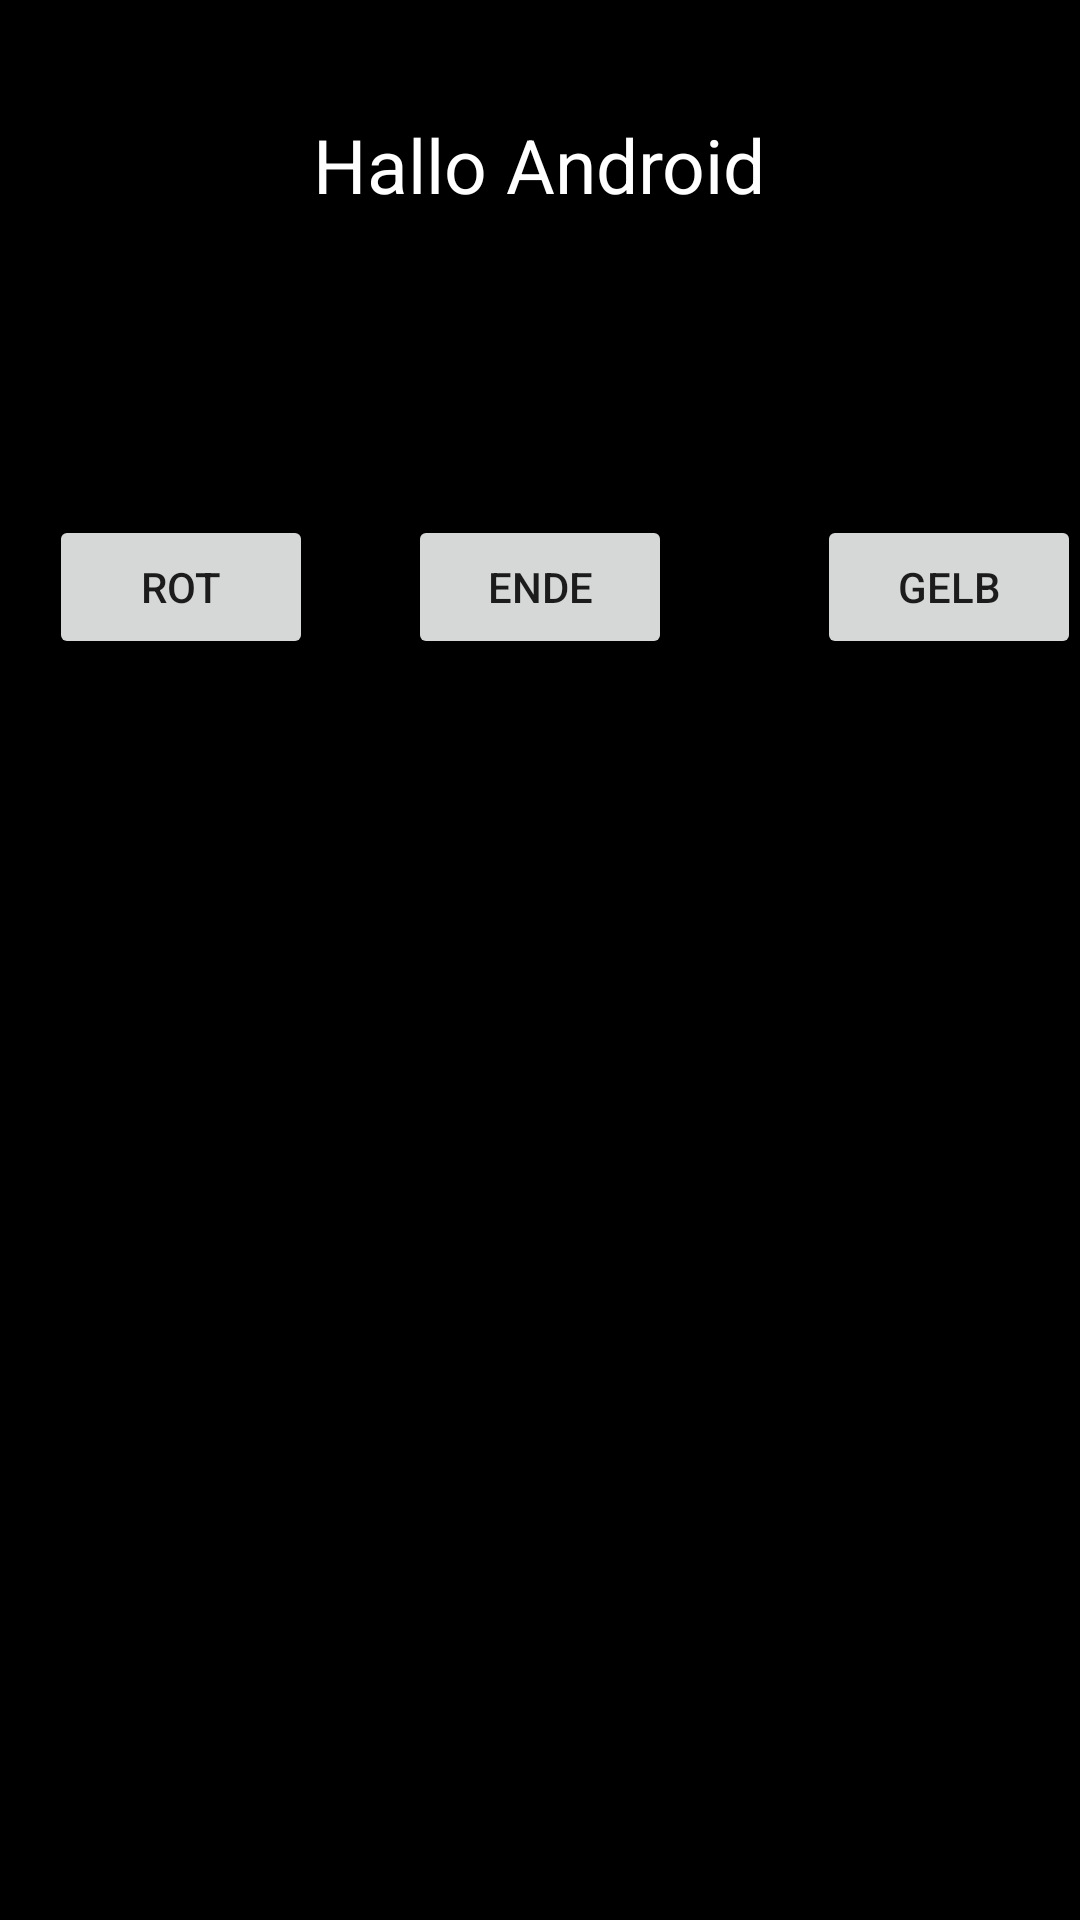

Here is an Android app screen rendered from its layout file. Give the layout XML and the strings, colors and styles it references.
<!-- AndroidManifest.xml: application theme AppTheme -->
<!-- res/layout/activity_main.xml -->
<?xml version="1.0" encoding="utf-8"?>
<RelativeLayout xmlns:android="http://schemas.android.com/apk/res/android"
    xmlns:tools="http://schemas.android.com/tools"
    android:layout_width="match_parent"
    android:layout_height="match_parent"
    android:paddingBottom="@dimen/activity_vertical_margin"
    android:paddingLeft="@dimen/activity_horizontal_margin"
    android:paddingRight="@dimen/activity_horizontal_margin"
    android:paddingTop="@dimen/activity_vertical_margin"
    tools:context="com.myfirstapp.billys.myfirstapp.MainActivity">

    <TextView
        android:layout_width="wrap_content"
        android:layout_height="wrap_content"
        android:text="@string/textview_titel"
        android:id="@+id/textView_titel"
        android:textIsSelectable="false"
        android:textSize="25sp"
        android:layout_alignParentTop="true"
        android:layout_centerHorizontal="true"
        android:layout_marginTop="38dp"
        android:textColor="#ffffff" />

    <Button
        android:layout_width="wrap_content"
        android:layout_height="wrap_content"
        android:text="@string/button_gelb"
        android:id="@+id/button_gelb"
        android:layout_below="@+id/textView_titel"
        android:layout_alignParentEnd="true"
        android:layout_marginTop="100dp" />

    <Button
        android:layout_width="wrap_content"
        android:layout_height="wrap_content"
        android:text="@string/button_ende"
        android:id="@+id/button_ende"
        android:layout_alignTop="@+id/button_gelb"
        android:layout_centerHorizontal="true" />

    <Button
        android:layout_width="wrap_content"
        android:layout_height="wrap_content"
        android:text="@string/button_rot"
        android:id="@+id/button_rot"
        android:layout_alignTop="@+id/button_ende"
        android:layout_toStartOf="@+id/textView_titel" />
</RelativeLayout>
<!-- resources referenced by this layout -->
<resources>
  <string name="button_ende">Ende</string>
  <string name="button_gelb">Gelb</string>
  <string name="button_rot">Rot</string>
  <string name="textview_titel">Hallo Android</string>
  <style name="AppTheme" parent="Theme.AppCompat.Light.DarkActionBar">
          
          <item name="colorPrimary">@color/colorPrimary</item>
          <item name="colorPrimaryDark">@color/colorPrimaryDark</item>
          <item name="colorAccent">@color/colorAccent</item>
          <item name="android:colorBackground">@color/colorBackground</item>
          <item name="android:colorControlNormal">@color/colorControlNormal</item>
      </style>
  <color name="colorPrimary">#BF0000</color>
  <color name="colorPrimaryDark">#800000</color>
  <color name="colorAccent">#800000</color>
  <color name="colorBackground">#000</color>
  <color name="colorControlNormal">#FFFF00</color>
</resources>
